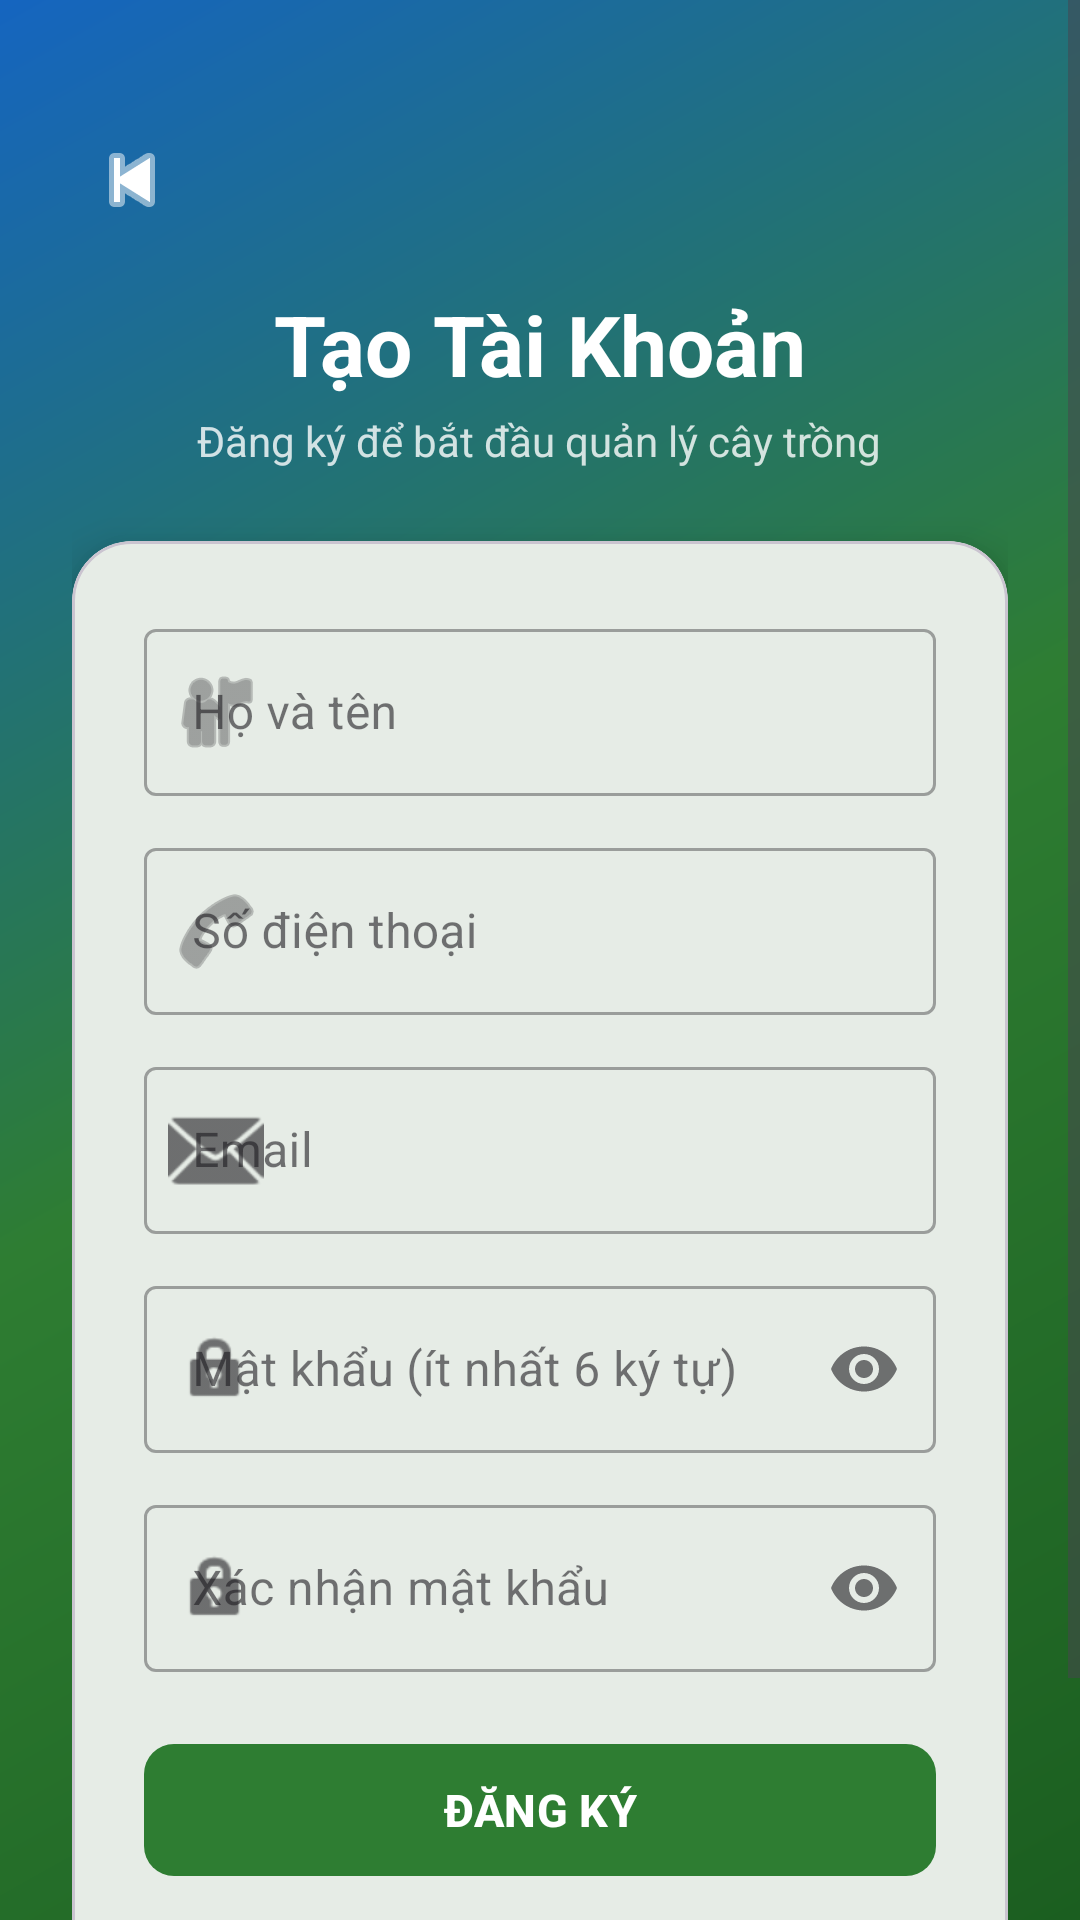

Reconstruct the res/layout file that produces this screen, plus the resources it refers to.
<!-- AndroidManifest.xml: activity theme Theme.QLCayTrong.NoActionBar -->
<!-- res/layout/activity_register.xml -->
<?xml version="1.0" encoding="utf-8"?>
<ScrollView xmlns:android="http://schemas.android.com/apk/res/android"
    xmlns:app="http://schemas.android.com/apk/res-auto"
    android:layout_width="match_parent"
    android:layout_height="match_parent"
    android:background="@drawable/bg_auth_gradient"
    android:fillViewport="true">

    <LinearLayout
        android:layout_width="match_parent"
        android:layout_height="wrap_content"
        android:gravity="center"
        android:orientation="vertical"
        android:padding="24dp">

        
        <ImageButton
            android:id="@+id/btnBack"
            android:layout_width="40dp"
            android:layout_height="40dp"
            android:layout_gravity="start"
            android:layout_marginTop="16dp"
            android:layout_marginBottom="16dp"
            android:background="?attr/selectableItemBackgroundBorderless"
            android:src="@android:drawable/ic_media_previous"
            android:contentDescription="Quay lại"
            android:tint="#FFFFFF" />

        
        <TextView
            android:layout_width="wrap_content"
            android:layout_height="wrap_content"
            android:text="Tạo Tài Khoản"
            android:textColor="#FFFFFF"
            android:textSize="28sp"
            android:textStyle="bold"
            android:layout_marginBottom="4dp" />

        <TextView
            android:layout_width="wrap_content"
            android:layout_height="wrap_content"
            android:text="Đăng ký để bắt đầu quản lý cây trồng"
            android:textColor="#CCFFFFFF"
            android:textSize="14sp"
            android:layout_marginBottom="24dp" />

        
        <com.google.android.material.card.MaterialCardView
            android:layout_width="match_parent"
            android:layout_height="wrap_content"
            app:cardCornerRadius="20dp"
            app:cardElevation="8dp"
            android:layout_marginBottom="24dp">

            <LinearLayout
                android:layout_width="match_parent"
                android:layout_height="wrap_content"
                android:orientation="vertical"
                android:padding="24dp">

                
                <com.google.android.material.textfield.TextInputLayout
                    android:id="@+id/tilHoTen"
                    style="@style/Widget.MaterialComponents.TextInputLayout.OutlinedBox"
                    android:layout_width="match_parent"
                    android:layout_height="wrap_content"
                    android:hint="Họ và tên"
                    app:startIconDrawable="@android:drawable/ic_menu_myplaces"
                    android:layout_marginBottom="12dp">

                    <com.google.android.material.textfield.TextInputEditText
                        android:id="@+id/etHoTen"
                        android:layout_width="match_parent"
                        android:layout_height="wrap_content"
                        android:inputType="textPersonName|textCapWords"
                        android:imeOptions="actionNext"
                        android:maxLines="1" />
                </com.google.android.material.textfield.TextInputLayout>

                
                <com.google.android.material.textfield.TextInputLayout
                    android:id="@+id/tilSoDienThoai"
                    style="@style/Widget.MaterialComponents.TextInputLayout.OutlinedBox"
                    android:layout_width="match_parent"
                    android:layout_height="wrap_content"
                    android:hint="Số điện thoại"
                    app:startIconDrawable="@android:drawable/ic_menu_call"
                    android:layout_marginBottom="12dp">

                    <com.google.android.material.textfield.TextInputEditText
                        android:id="@+id/etSoDienThoai"
                        android:layout_width="match_parent"
                        android:layout_height="wrap_content"
                        android:inputType="phone"
                        android:imeOptions="actionNext"
                        android:maxLines="1" />
                </com.google.android.material.textfield.TextInputLayout>

                
                <com.google.android.material.textfield.TextInputLayout
                    android:id="@+id/tilEmail"
                    style="@style/Widget.MaterialComponents.TextInputLayout.OutlinedBox"
                    android:layout_width="match_parent"
                    android:layout_height="wrap_content"
                    android:hint="Email"
                    app:startIconDrawable="@android:drawable/ic_dialog_email"
                    android:layout_marginBottom="12dp">

                    <com.google.android.material.textfield.TextInputEditText
                        android:id="@+id/etEmail"
                        android:layout_width="match_parent"
                        android:layout_height="wrap_content"
                        android:inputType="textEmailAddress"
                        android:imeOptions="actionNext"
                        android:maxLines="1" />
                </com.google.android.material.textfield.TextInputLayout>

                
                <com.google.android.material.textfield.TextInputLayout
                    android:id="@+id/tilPassword"
                    style="@style/Widget.MaterialComponents.TextInputLayout.OutlinedBox"
                    android:layout_width="match_parent"
                    android:layout_height="wrap_content"
                    android:hint="Mật khẩu (ít nhất 6 ký tự)"
                    app:startIconDrawable="@android:drawable/ic_lock_idle_lock"
                    app:endIconMode="password_toggle"
                    android:layout_marginBottom="12dp">

                    <com.google.android.material.textfield.TextInputEditText
                        android:id="@+id/etPassword"
                        android:layout_width="match_parent"
                        android:layout_height="wrap_content"
                        android:inputType="textPassword"
                        android:imeOptions="actionNext"
                        android:maxLines="1" />
                </com.google.android.material.textfield.TextInputLayout>

                
                <com.google.android.material.textfield.TextInputLayout
                    android:id="@+id/tilConfirmPassword"
                    style="@style/Widget.MaterialComponents.TextInputLayout.OutlinedBox"
                    android:layout_width="match_parent"
                    android:layout_height="wrap_content"
                    android:hint="Xác nhận mật khẩu"
                    app:startIconDrawable="@android:drawable/ic_lock_idle_lock"
                    app:endIconMode="password_toggle"
                    android:layout_marginBottom="20dp">

                    <com.google.android.material.textfield.TextInputEditText
                        android:id="@+id/etConfirmPassword"
                        android:layout_width="match_parent"
                        android:layout_height="wrap_content"
                        android:inputType="textPassword"
                        android:imeOptions="actionDone"
                        android:maxLines="1" />
                </com.google.android.material.textfield.TextInputLayout>

                
                <com.google.android.material.button.MaterialButton
                    android:id="@+id/btnRegister"
                    android:layout_width="match_parent"
                    android:layout_height="52dp"
                    android:text="ĐĂNG KÝ"
                    android:textSize="15sp"
                    android:textStyle="bold"
                    app:cornerRadius="10dp"
                    android:layout_marginBottom="12dp" />

                
                <ProgressBar
                    android:id="@+id/progressBar"
                    android:layout_width="wrap_content"
                    android:layout_height="wrap_content"
                    android:layout_gravity="center"
                    android:visibility="gone"
                    android:layout_marginBottom="8dp" />

                
                <LinearLayout
                    android:layout_width="match_parent"
                    android:layout_height="wrap_content"
                    android:gravity="center"
                    android:orientation="horizontal">

                    <TextView
                        android:layout_width="wrap_content"
                        android:layout_height="wrap_content"
                        android:text="Đã có tài khoản? "
                        android:textColor="@android:color/darker_gray"
                        android:textSize="14sp" />

                    <TextView
                        android:id="@+id/tvGoToLogin"
                        android:layout_width="wrap_content"
                        android:layout_height="wrap_content"
                        android:text="Đăng nhập"
                        android:textColor="@color/colorPrimary"
                        android:textStyle="bold"
                        android:textSize="14sp"
                        android:clickable="true"
                        android:focusable="true" />
                </LinearLayout>

            </LinearLayout>
        </com.google.android.material.card.MaterialCardView>

    </LinearLayout>
</ScrollView>
<!-- resources referenced by this layout -->
<resources>
  <color name="colorPrimary">#2E7D32</color>
  <!-- drawable bg_auth_gradient (drawable) -->
  <?xml version="1.0" encoding="utf-8"?>
  <shape xmlns:android="http://schemas.android.com/apk/res/android">
      <gradient
          android:angle="135"
          android:startColor="#1B5E20"
          android:centerColor="#2E7D32"
          android:endColor="#1565C0"
          android:type="linear" />
  </shape>
  <style name="Theme.QLCayTrong.NoActionBar" parent="Theme.QLCayTrong">
          <item name="windowActionBar">false</item>
          <item name="windowNoTitle">true</item>
      </style>
  <style name="Theme.QLCayTrong" parent="Base.Theme.QLCayTrong" />
  <color name="colorOnPrimary">#FFFFFF</color>
  <color name="colorPrimaryContainer">#C8E6C9</color>
  <color name="colorOnPrimaryContainer">#002106</color>
  <color name="colorSecondary">#F57F17</color>
  <color name="colorSecondaryContainer">#FFF9C4</color>
  <color name="colorError">#D32F2F</color>
  <color name="colorErrorContainer">#FFCDD2</color>
  <color name="colorSurface">#FFFBFE</color>
  <color name="colorBackground">#F1F8E9</color>
  <color name="colorOutline">#79747E</color>
  <style name="TextAppearance.QLCayTrong.BodyLarge" parent="TextAppearance.Material3.BodyLarge">
          <item name="android:textSize">@dimen/text_body1</item>
          <item name="android:textColor">@color/textPrimary</item>
      </style>
  <style name="TextAppearance.QLCayTrong.BodyMedium" parent="TextAppearance.Material3.BodyMedium">
          <item name="android:textSize">@dimen/text_body2</item>
          <item name="android:textColor">@color/textSecondary</item>
      </style>
  <style name="TextAppearance.QLCayTrong.TitleMedium" parent="TextAppearance.Material3.TitleMedium">
          <item name="android:textSize">@dimen/text_subtitle</item>
          <item name="android:textStyle">bold</item>
          <item name="android:textColor">@color/textPrimary</item>
      </style>
  <color name="colorPrimaryDark">#1B5E20</color>
  <!-- drawable ic_splash_leaf (drawable) -->
  <vector xmlns:android="http://schemas.android.com/apk/res/android"
      android:width="108dp"
      android:height="108dp"
      android:viewportWidth="108"
      android:viewportHeight="108">
  
      <path
          android:fillColor="#FFFFFF"
          android:pathData="M54,12C34,20 22,38 24,58C26,80 43,94 54,98C65,94 82,80 84,58C86,38 74,20 54,12Z" />
  
      <path
          android:fillColor="#2E7D32"
          android:pathData="M54,20C39,28 31,43 33,58C35,72 45,83 54,88C63,83 73,72 75,58C77,43 69,28 54,20Z" />
  
      <path
          android:strokeColor="#FFFFFF"
          android:strokeWidth="4"
          android:strokeLineCap="round"
          android:fillColor="@android:color/transparent"
          android:pathData="M54,84L54,34" />
  
      <path
          android:strokeColor="#FFFFFF"
          android:strokeWidth="4"
          android:strokeLineCap="round"
          android:fillColor="@android:color/transparent"
          android:pathData="M54,56C46,50 41,45 38,38" />
  
      <path
          android:strokeColor="#FFFFFF"
          android:strokeWidth="4"
          android:strokeLineCap="round"
          android:fillColor="@android:color/transparent"
          android:pathData="M54,64C62,57 67,51 70,43" />
  </vector>
  <dimen name="text_body1">14sp</dimen>
  <color name="textPrimary">#212121</color>
  <dimen name="text_body2">12sp</dimen>
  <color name="textSecondary">#757575</color>
  <dimen name="text_subtitle">16sp</dimen>
</resources>
